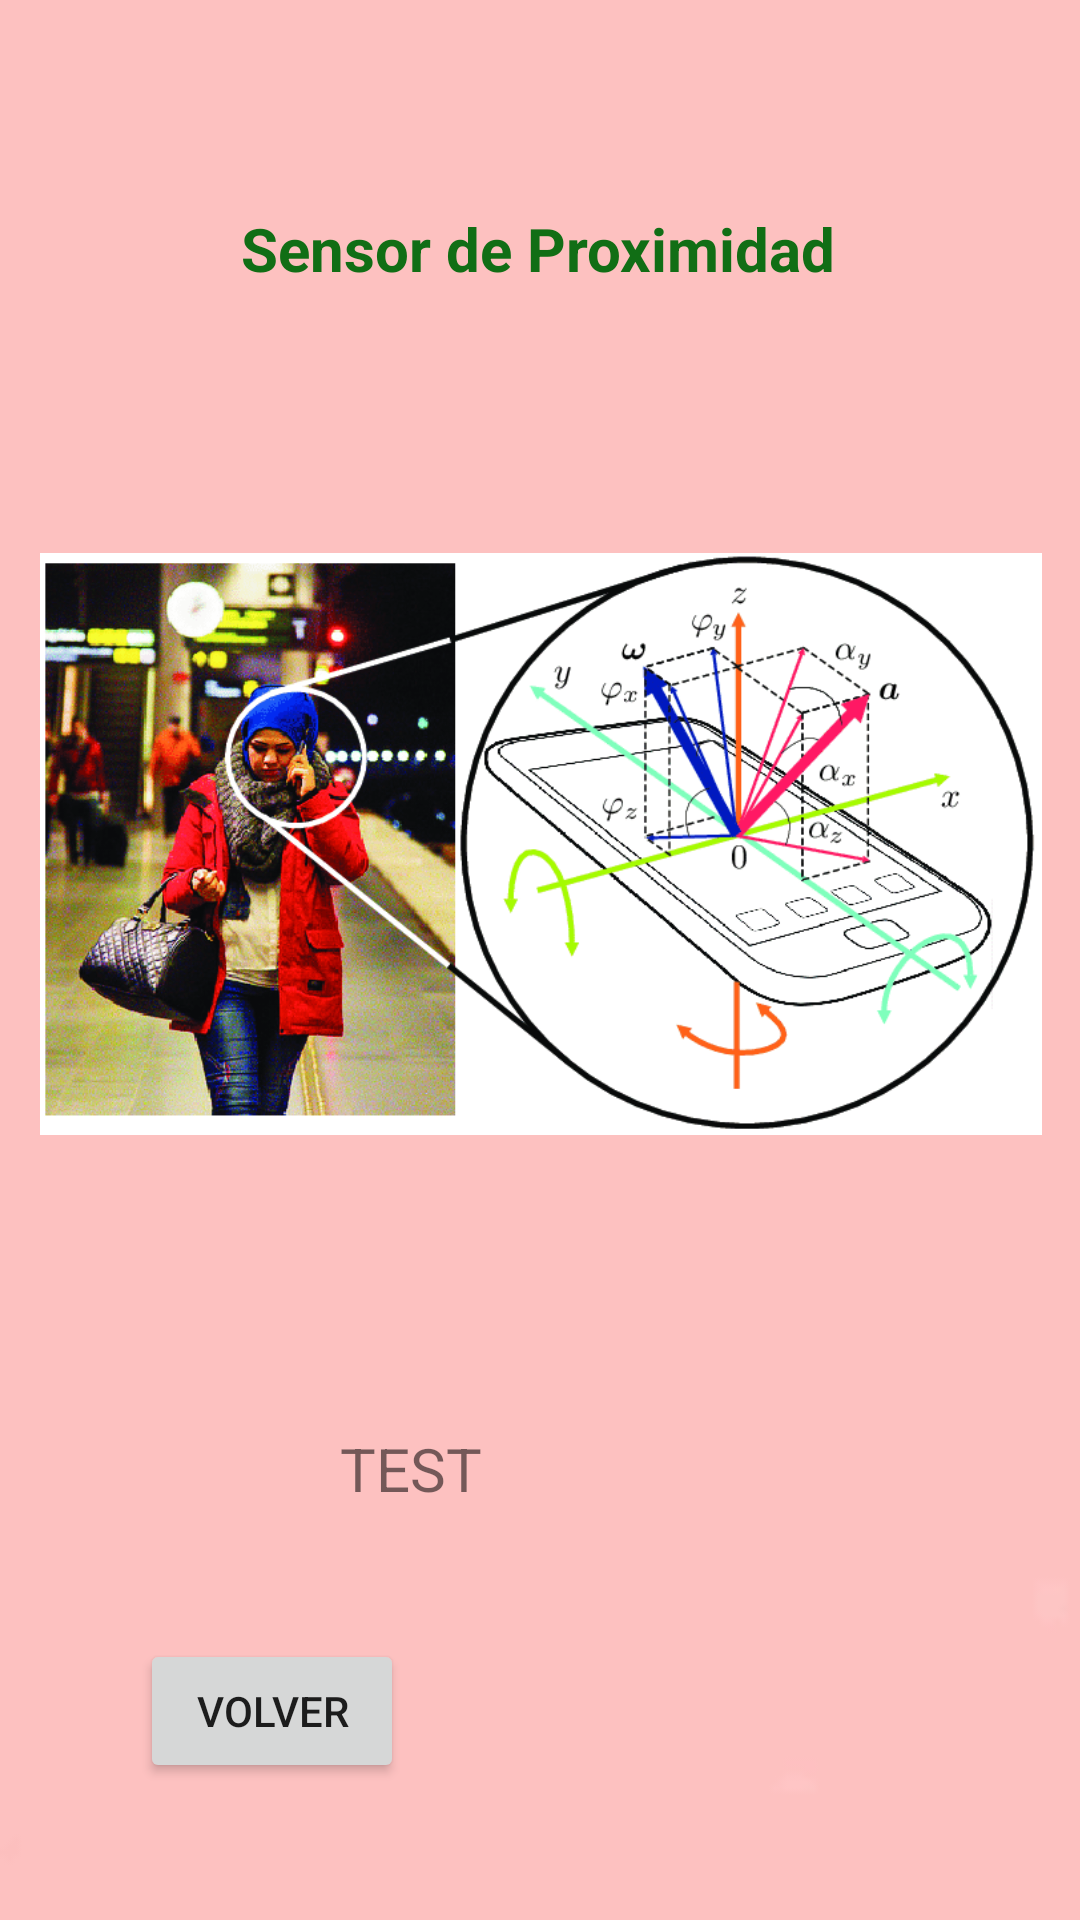

Reconstruct the res/layout file that produces this screen, plus the resources it refers to.
<!-- AndroidManifest.xml: application theme Theme.SensoresProyectoFinal -->
<!-- res/layout/activity_sensor_aproximacion.xml -->
<?xml version="1.0" encoding="utf-8"?>
<androidx.constraintlayout.widget.ConstraintLayout xmlns:android="http://schemas.android.com/apk/res/android"
    xmlns:app="http://schemas.android.com/apk/res-auto"
    xmlns:tools="http://schemas.android.com/tools"
    android:layout_width="match_parent"
    android:layout_height="match_parent"
    android:background="@drawable/fondo3"
    tools:context=".Sensor_aproximacion">

    <TextView
        android:id="@+id/textView2"
        android:layout_width="wrap_content"
        android:layout_height="wrap_content"
        android:text="Sensor de Proximidad"
        android:textColor="#116E15"
        android:textSize="20sp"
        android:textStyle="bold"
        app:layout_constraintBottom_toBottomOf="parent"
        app:layout_constraintEnd_toEndOf="parent"
        app:layout_constraintHorizontal_bias="0.497"
        app:layout_constraintStart_toStartOf="parent"
        app:layout_constraintTop_toTopOf="parent"
        app:layout_constraintVertical_bias="0.113" />

    <TextView
        android:id="@+id/muestra"
        android:layout_width="214dp"
        android:layout_height="51dp"
        android:text=" TEST"
        android:textSize="20sp"
        app:layout_constraintBottom_toBottomOf="parent"
        app:layout_constraintEnd_toEndOf="parent"
        app:layout_constraintHorizontal_bias="0.741"
        app:layout_constraintStart_toStartOf="parent"
        app:layout_constraintTop_toTopOf="parent"
        app:layout_constraintVertical_bias="0.808" />

    <ImageView
        android:id="@+id/img1"
        android:layout_width="334dp"
        android:layout_height="314dp"
        app:layout_constraintBottom_toBottomOf="parent"
        app:layout_constraintEnd_toEndOf="parent"
        app:layout_constraintHorizontal_bias="0.519"
        app:layout_constraintStart_toStartOf="parent"
        app:layout_constraintTop_toTopOf="parent"
        app:layout_constraintVertical_bias="0.381"
        app:srcCompat="@drawable/acelerometro2" />

    <Button
        android:id="@+id/volver"
        android:layout_width="wrap_content"
        android:layout_height="wrap_content"
        android:text="Volver"
        app:layout_constraintBottom_toBottomOf="parent"
        app:layout_constraintEnd_toEndOf="parent"
        app:layout_constraintHorizontal_bias="0.171"
        app:layout_constraintStart_toStartOf="parent"
        app:layout_constraintTop_toTopOf="parent"
        app:layout_constraintVertical_bias="0.923" />

</androidx.constraintlayout.widget.ConstraintLayout>
<!-- resources referenced by this layout -->
<resources>
  <!-- drawable acelerometro2: png bitmap (drawable, 132745 bytes) -->
  <!-- drawable fondo3: png bitmap (drawable, 245 bytes) -->
  <style name="Theme.SensoresProyectoFinal" parent="Theme.MaterialComponents.DayNight.DarkActionBar">
          
          <item name="colorPrimary">@color/purple_500</item>
          <item name="colorPrimaryVariant">@color/purple_700</item>
          <item name="colorOnPrimary">@color/white</item>
          
          <item name="colorSecondary">@color/teal_200</item>
          <item name="colorSecondaryVariant">@color/teal_700</item>
          <item name="colorOnSecondary">@color/black</item>
          
          <item name="android:statusBarColor" tools:targetApi="l">?attr/colorPrimaryVariant</item>
          
      </style>
  <!-- not gathered from this repository: default colours our renderer supplied (Android Studio template values) -->
  <color name="purple_500">#FF6200EE</color>
  <color name="purple_700">#FF3700B3</color>
  <color name="teal_200">#FF03DAC5</color>
  <color name="teal_700">#FF018786</color>
  <color name="black">#FF000000</color>
  <color name="white">#FFFFFFFF</color>
</resources>
